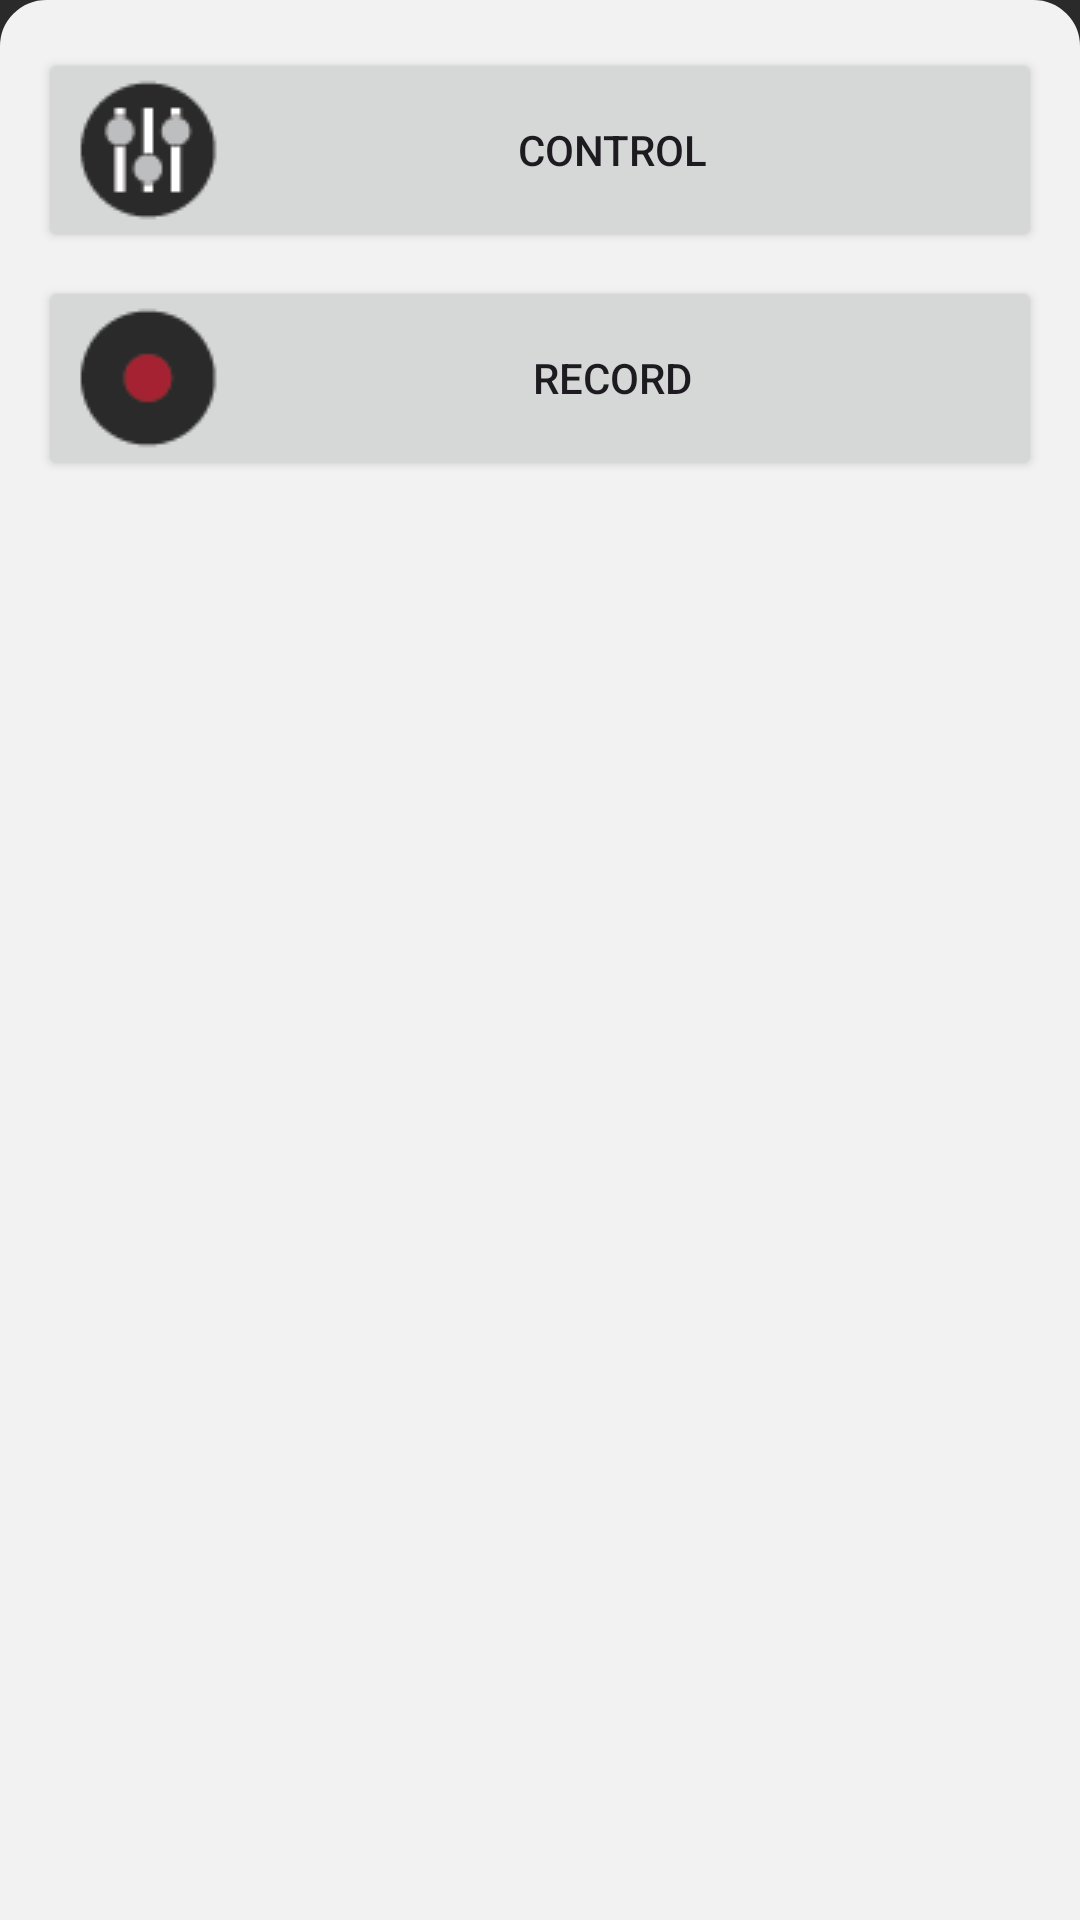

This screen was rendered from an Android layout file. Write that file and the resources it references.
<!-- AndroidManifest.xml: application theme Theme.RoboticArm -->
<!-- res/layout/activity_select.xml -->
<?xml version="1.0" encoding="utf-8"?>
<androidx.constraintlayout.widget.ConstraintLayout xmlns:android="http://schemas.android.com/apk/res/android" xmlns:app="http://schemas.android.com/apk/res-auto" xmlns:aapt="http://schemas.android.com/aapt" android:background="@drawable/rnp_background" android:layout_width="match_parent" android:layout_height="match_parent">
    <Button android:id="@+id/bt_control" android:layout_width="334dp" android:layout_height="wrap_content" android:layout_marginTop="16dp" android:text="Control" android:drawableLeft="@drawable/control" android:onClick="control_on_click" android:textAlignment="center" android:layout_marginStart="8dp" android:layout_marginEnd="8dp" app:layout_constraintEnd_toEndOf="parent" app:layout_constraintStart_toStartOf="parent" app:layout_constraintTop_toTopOf="parent"/>
    <Button android:id="@+id/bt_record" android:layout_width="334dp" android:layout_height="wrap_content" android:layout_marginTop="8dp" android:text="Record" android:drawableLeft="@drawable/record" android:onClick="record_on_click" android:textAlignment="center" android:layout_marginStart="8dp" android:layout_marginEnd="8dp" app:layout_constraintEnd_toEndOf="parent" app:layout_constraintStart_toStartOf="parent" app:layout_constraintTop_toBottomOf="@+id/bt_control"/>
</androidx.constraintlayout.widget.ConstraintLayout>
<!-- resources referenced by this layout -->
<resources>
  <!-- drawable control: png bitmap (drawable, 1201 bytes) -->
  <!-- drawable record: png bitmap (drawable, 847 bytes) -->
  <!-- drawable rnp_background (drawable) -->
  <?xml version="1.0" encoding="utf-8"?>
  <layer-list xmlns:android="http://schemas.android.com/apk/res/android" xmlns:app="http://schemas.android.com/apk/res-auto" xmlns:aapt="http://schemas.android.com/aapt">
      <item>
          <shape android:shape="rectangle">
              <solid android:color="@color/colorPrimary"/>
          </shape>
      </item>
      <item>
          <shape android:shape="rectangle">
              <solid android:color="#f2f2f2"/>
              <stroke android:width="1dp" android:color="#f2f2f2"/>
              <corners android:topLeftRadius="15dp" android:topRightRadius="15dp"/>
          </shape>
      </item>
  </layer-list>
  <style name="Theme.RoboticArm" parent="Base.Theme.RoboticArm" />
  <color name="colorPrimary">#2a2a2a</color>
  <style name="Base.Theme.RoboticArm" parent="Theme.Material3.DayNight.NoActionBar">
          
          
          <item name="colorPrimary">@color/colorAccent</item>
      </style>
  <color name="colorAccent">#c5465d</color>
</resources>
